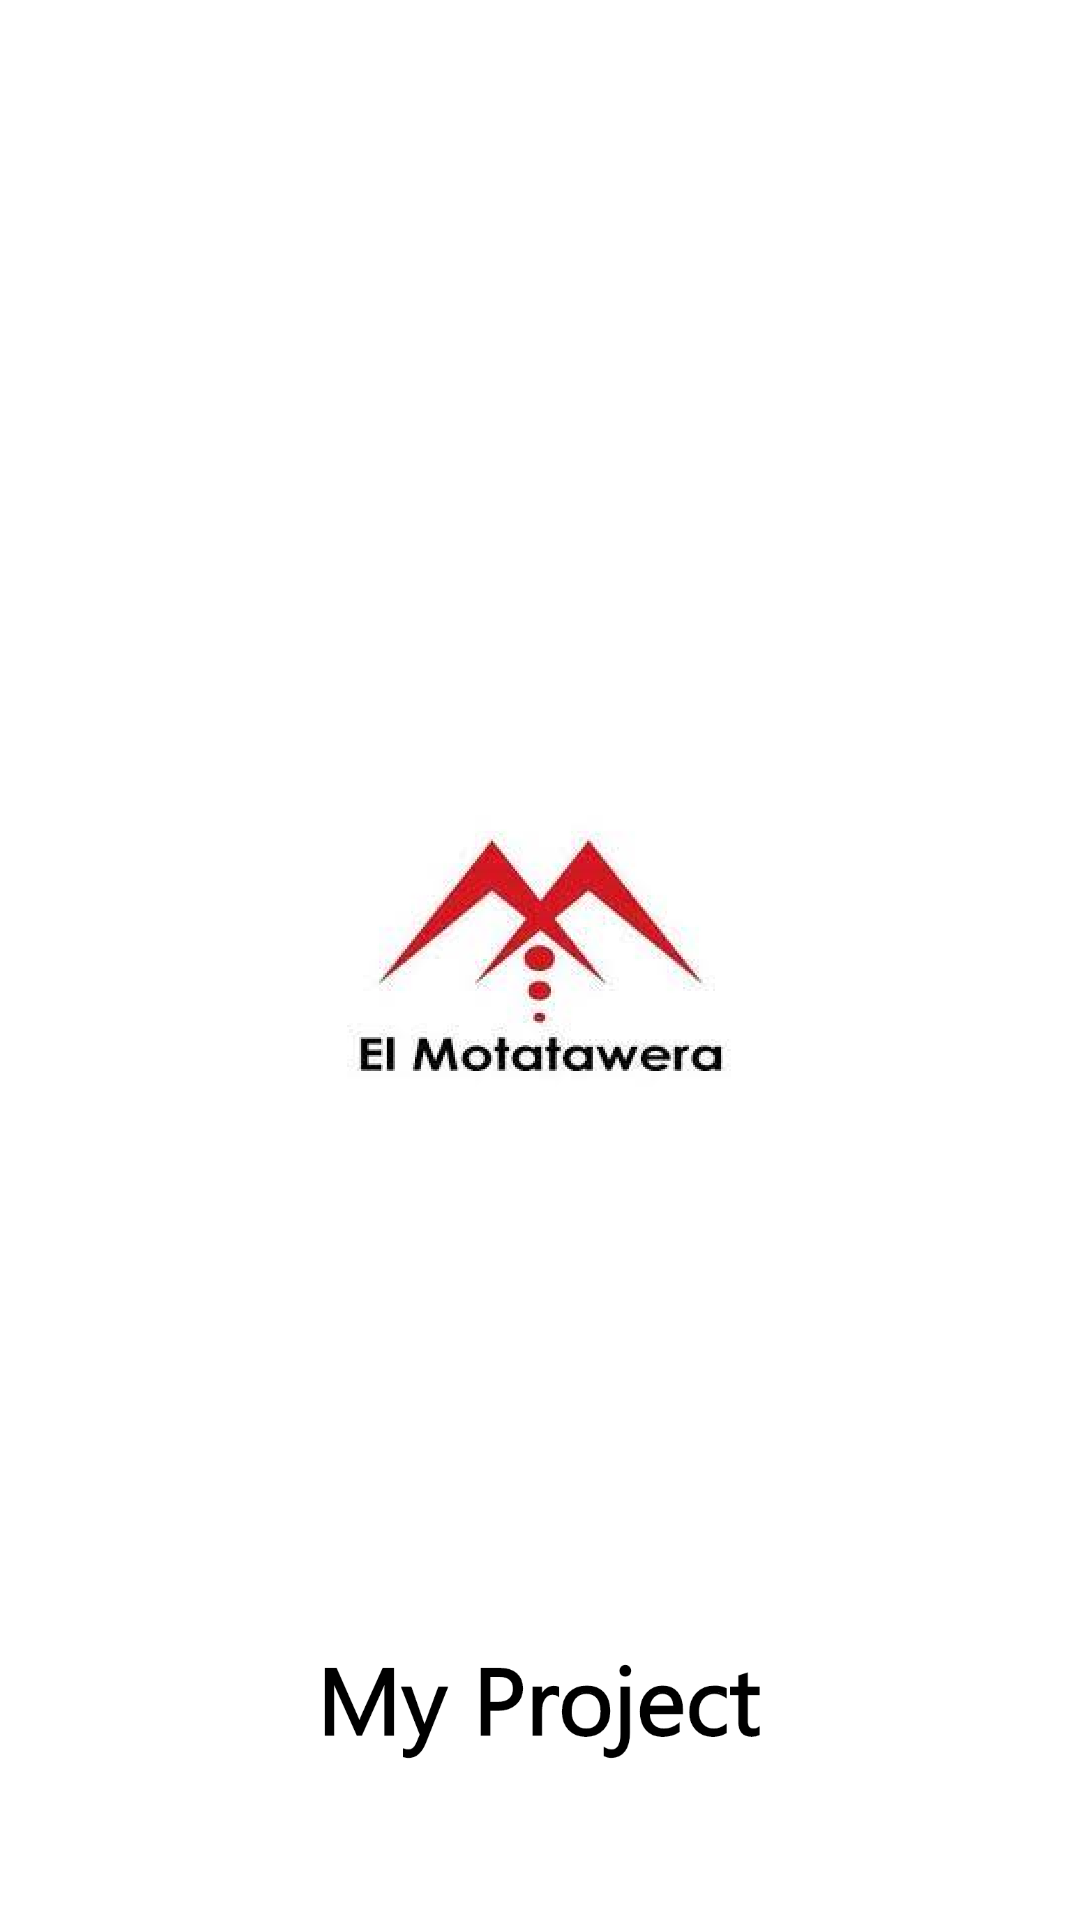

Android layout source for this screen:
<!-- AndroidManifest.xml: application theme Theme.MyProject -->
<!-- res/layout/activity_splash.xml -->
<?xml version="1.0" encoding="utf-8"?>
<RelativeLayout xmlns:android="http://schemas.android.com/apk/res/android"
    xmlns:app="http://schemas.android.com/apk/res-auto"
    xmlns:tools="http://schemas.android.com/tools"
    android:layout_width="match_parent"
    android:layout_height="match_parent"
    tools:context=".ui.SplashActivity">

    <ImageView
        android:layout_width="150dp"
        android:layout_height="150dp"
        android:layout_centerHorizontal="true"
        android:layout_centerVertical="true"
        android:src="@drawable/logo_splash"/>
 <ImageView
        android:layout_width="150dp"
        android:layout_height="150dp"
     android:layout_alignParentBottom="true"
     android:layout_centerHorizontal="true"
     android:src="@drawable/my_project"/>

</RelativeLayout>
<!-- resources referenced by this layout -->
<resources>
  <!-- drawable logo_splash: png bitmap (drawable-hdpi, 82710 bytes) -->
  <!-- drawable my_project: png bitmap (drawable-hdpi, 6126 bytes) -->
  <style name="Theme.MyProject" parent="Theme.MaterialComponents.DayNight.NoActionBar">
          
          <item name="colorPrimary">@color/purple_500</item>
          <item name="colorPrimaryVariant">@color/purple_700</item>
          <item name="colorOnPrimary">@color/white</item>
          
          <item name="colorSecondary">@color/teal_200</item>
          <item name="colorSecondaryVariant">@color/teal_700</item>
          <item name="colorOnSecondary">@color/black</item>
          
          <item name="android:statusBarColor" tools:targetApi="l">?attr/colorPrimaryVariant</item>
          
      </style>
  <color name="purple_500">#FF6200EE</color>
  <color name="purple_700">#FF3700B3</color>
  <color name="white">#FFFFFFFF</color>
  <color name="teal_200">#FF03DAC5</color>
  <color name="teal_700">#FF018786</color>
  <color name="black">#FF000000</color>
</resources>
